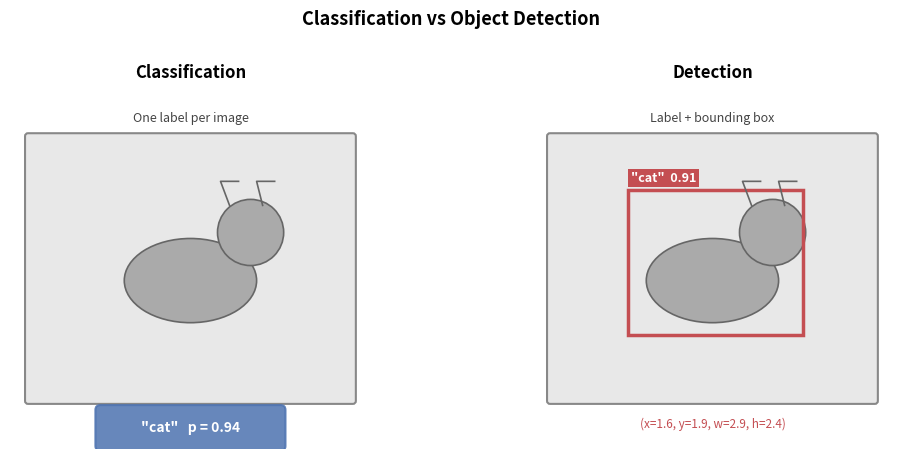

Generate this figure with matplotlib: (Note: this script raises an exception after producing the figure.)
import matplotlib
matplotlib.use('Agg')
import matplotlib.pyplot as plt
import matplotlib.patches as mpatches
import os

fig, axes = plt.subplots(1, 2, figsize=(11, 4.5))

for ax in axes:
    ax.set_xlim(0, 6)
    ax.set_ylim(0, 6)
    ax.set_aspect('equal')
    ax.axis('off')
    img_rect = mpatches.FancyBboxPatch((0.3, 0.8), 5.4, 4.4,
        boxstyle="round,pad=0.05", linewidth=1.5,
        edgecolor='#888888', facecolor='#e8e8e8')
    ax.add_patch(img_rect)
    # simple cat silhouette suggestion — filled ellipse body
    body = mpatches.Ellipse((3.0, 2.8), 2.2, 1.4, angle=0,
        facecolor='#aaaaaa', edgecolor='#666666', lw=1.2)
    ax.add_patch(body)
    head = mpatches.Circle((4.0, 3.6), 0.55,
        facecolor='#aaaaaa', edgecolor='#666666', lw=1.2)
    ax.add_patch(head)
    # ears
    ax.plot([3.65, 3.5, 3.8], [4.05, 4.45, 4.45], color='#666666', lw=1.2)
    ax.plot([4.2, 4.1, 4.4], [4.05, 4.45, 4.45], color='#666666', lw=1.2)

# Left — classification
ax = axes[0]
ax.set_title('Classification', fontsize=12, fontweight='bold', pad=8)
label_box = mpatches.FancyBboxPatch((1.5, 0.05), 3.0, 0.6,
    boxstyle="round,pad=0.08", linewidth=1.5,
    edgecolor='#4C72B0', facecolor='#4C72B0', alpha=0.85)
ax.add_patch(label_box)
ax.text(3.0, 0.35, '"cat"   p = 0.94', ha='center', va='center',
        fontsize=10, color='white', fontweight='bold')
ax.text(3.0, 5.45, 'One label per image', ha='center', fontsize=9,
        color='#444444', style='italic')

# Right — detection
ax = axes[1]
ax.set_title('Detection', fontsize=12, fontweight='bold', pad=8)
bbox = mpatches.FancyBboxPatch((1.6, 1.9), 2.9, 2.4,
    boxstyle="square,pad=0.0", linewidth=2.5,
    edgecolor='#C44E52', facecolor='none')
ax.add_patch(bbox)
ax.text(1.65, 4.45, '"cat"  0.91', fontsize=9, color='white',
        fontweight='bold',
        bbox=dict(facecolor='#C44E52', edgecolor='none', pad=2))
ax.text(3.0, 5.45, 'Label + bounding box', ha='center', fontsize=9,
        color='#444444', style='italic')
ax.text(3.0, 0.35, '(x=1.6, y=1.9, w=2.9, h=2.4)', ha='center', fontsize=8.5,
        color='#C44E52')

plt.suptitle('Classification vs Object Detection', fontsize=13,
             fontweight='bold', y=1.01)
plt.tight_layout()

out = os.path.join(os.path.dirname(__file__), '..', 'images', 'detection_vs_classification.png')
plt.savefig(out, dpi=150, bbox_inches='tight')
print("Saved detection_vs_classification.png")
